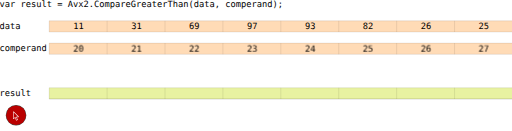
t = 0.00 s
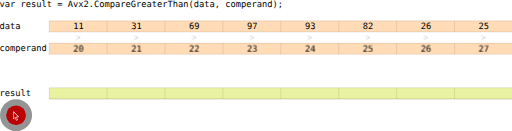
t = 1.25 s
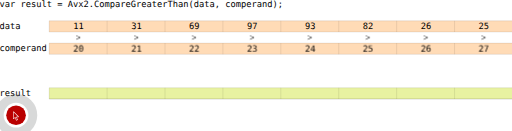
t = 2.38 s
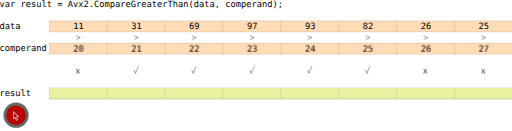
t = 3.50 s
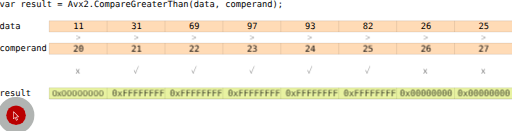
t = 4.75 s
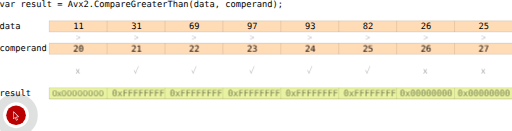
t = 5.50 s

The animated SVG that drew these frames (rendered in a browser with its animation timeline set to each time). Animation: 2 SMIL elements (animate=2), 6 CSS @keyframes rules; one cycle of 7.00 s, repeats indefinitely.

<svg xmlns="http://www.w3.org/2000/svg" xmlns:svg="http://www.w3.org/2000/svg" id="el_U-bJ2Mmgz" width="782" height="200" version="1.1" viewBox="0 0 782 200" xml:space="preserve"><style id="style24270">@-webkit-keyframes kf_el_N_y7f2-Sysu_an_YNszebp83{0%,50%{opacity:0}57.14%{opacity:1}}@keyframes kf_el_N_y7f2-Sysu_an_YNszebp83{0%,50%{opacity:0}57.14%{opacity:1}}@-webkit-keyframes kf_el_Ef8pY6spd4v_an_ZipxyKo4t{0%,14.29%,28.57%,35.71%{opacity:0}42.86%{opacity:1}}@keyframes kf_el_Ef8pY6spd4v_an_ZipxyKo4t{0%,14.29%,28.57%,35.71%{opacity:0}42.86%{opacity:1}}@-webkit-keyframes kf_el_Z23hkNxLoAI_an_UywCFs-yF{0%,14.29%{opacity:0}28.57%{opacity:1}}@keyframes kf_el_Z23hkNxLoAI_an_UywCFs-yF{0%,14.29%{opacity:0}28.57%{opacity:1}}#el_U-bJ2Mmgz *{-webkit-animation-duration:7s;animation-duration:7s;-webkit-animation-iteration-count:infinite;animation-iteration-count:infinite;-webkit-animation-play-state:paused;animation-play-state:paused;-webkit-animation-timing-function:cubic-bezier(0,0,1,1);animation-timing-function:cubic-bezier(0,0,1,1)}#el_UZx60gCjSc{-webkit-transform:matrix(1.3333333,0,0,-1.3333333,-302.63542,896.99725);transform:matrix(1.3333333,0,0,-1.3333333,-302.63542,896.99725)}#el_L4FMA_Hmfl{fill:#ffdbb6}#el_L4FMA_Hmfl,#el_LH740zSjM4,#el_eNvo2sy4Zp{fill-opacity:1;fill-rule:evenodd;stroke:none}#el_eNvo2sy4Zp{fill:#ffdbb6}#el_LH740zSjM4{fill:#e8f2a1}#el_1ETO24np-7S,#el_7Djq8J6dZQr,#el_7ouCETUB2xH,#el_7xbHZ9Sk7zH,#el_9KO1xcrfkVm,#el_BpohDb3z7i4,#el_FZUK3MTQIjr,#el_FiDlLzkMaMj,#el_HQVCaI9G6Q,#el_HgX8Gke5xQ,#el_HtC_zbG0VuO,#el_IdZ1EumVzce,#el_KhWSvNVUzfq,#el_LI_3nmpE7f_,#el_LkiVnZbMQ4q,#el_MZKDZHe8XOl,#el_P836NU1z4B0,#el_Qy9PPR-CFQ5,#el_Sq3psQGJ9kw,#el_X4btYS4reT,#el_e7EsVU5oSD_,#el_fE2YlgsejsI,#el_fU15cjdn1gG,#el_gIN-GfxCmYc,#el_gan5j-YxGYt,#el_hH2_nNqUjh5,#el_jDNt_3u72lB,#el_oAeOLYBIdzY,#el_oxRbbBG1LD-,#el_pZKyD2r_75,#el_pujpZD02xUy,#el_qeU-9wMxaN3,#el_xA0lk4agqF1,#el_zZqAfJl1K1X{fill:none;stroke:#000;stroke-width:.09999;stroke-linecap:butt;stroke-linejoin:round;stroke-miterlimit:10;stroke-dasharray:none;stroke-opacity:1}#el_YgA2VGn5H5l,#el_ysOWkGGYr7L{font-size:10.00599957px;font-family:&apos;DejaVu Sans Mono&apos;;-inkscape-font-specification:DejaVuSansMono;fill:#000;fill-opacity:1;fill-rule:nonzero;stroke:none}#el_ysOWkGGYr7L{font-variant:normal;font-weight:400;-webkit-writing-mode:lr-tb;-ms-writing-mode:lr-tb;writing-mode:lr-tb;-webkit-transform:matrix(1,0,0,-1,226.488,665.092);transform:matrix(1,0,0,-1,226.488,665.092)}#el_YgA2VGn5H5l{-webkit-transform:matrix(1,0,0,-1,226.488,639.495);transform:matrix(1,0,0,-1,226.488,639.495)}#el_MGziEyqRumL,#el_YgA2VGn5H5l,#el_ZeQZTEY-UG3{font-variant:normal;font-weight:400;-webkit-writing-mode:lr-tb;-ms-writing-mode:lr-tb;writing-mode:lr-tb}#el_MGziEyqRumL{font-size:10.00599957px;font-family:&apos;Liberation Sans&apos;;-inkscape-font-specification:LiberationSans;fill:#000;fill-opacity:1;fill-rule:nonzero;stroke:none;-webkit-transform:matrix(1,0,0,-1,310.904,639.183);transform:matrix(1,0,0,-1,310.904,639.183)}#el_ZeQZTEY-UG3{-webkit-transform:matrix(1,0,0,-1,377.291,639.183);transform:matrix(1,0,0,-1,377.291,639.183)}#el_ZWxSNG0t5og,#el_ZeQZTEY-UG3,#el_rHxCoSJF5ws{font-size:10.00599957px;font-family:&apos;Liberation Sans&apos;;-inkscape-font-specification:LiberationSans;fill:#000;fill-opacity:1;fill-rule:nonzero;stroke:none}#el_ZWxSNG0t5og{font-variant:normal;font-weight:400;-webkit-writing-mode:lr-tb;-ms-writing-mode:lr-tb;writing-mode:lr-tb;-webkit-transform:matrix(1,0,0,-1,443.594,639.183);transform:matrix(1,0,0,-1,443.594,639.183)}#el_rHxCoSJF5ws{-webkit-transform:matrix(1,0,0,-1,509.896,639.183);transform:matrix(1,0,0,-1,509.896,639.183)}#el_4UuA94E3Kww,#el_f1bdezE56kK,#el_rHxCoSJF5ws{font-variant:normal;font-weight:400;-webkit-writing-mode:lr-tb;-ms-writing-mode:lr-tb;writing-mode:lr-tb}#el_4UuA94E3Kww{font-size:10.00599957px;font-family:&apos;Liberation Sans&apos;;-inkscape-font-specification:LiberationSans;fill:#000;fill-opacity:1;fill-rule:nonzero;stroke:none;-webkit-transform:matrix(1,0,0,-1,576.312,639.183);transform:matrix(1,0,0,-1,576.312,639.183)}#el_f1bdezE56kK{-webkit-transform:matrix(1,0,0,-1,642.614,639.183);transform:matrix(1,0,0,-1,642.614,639.183)}#el_3XYjgkS6yd8,#el_7j9aDVcZnnY,#el_f1bdezE56kK{font-size:10.00599957px;font-family:&apos;Liberation Sans&apos;;-inkscape-font-specification:LiberationSans;fill:#000;fill-opacity:1;fill-rule:nonzero;stroke:none}#el_7j9aDVcZnnY{font-variant:normal;font-weight:400;-webkit-writing-mode:lr-tb;-ms-writing-mode:lr-tb;writing-mode:lr-tb;-webkit-transform:matrix(1,0,0,-1,708.888,639.183);transform:matrix(1,0,0,-1,708.888,639.183)}#el_3XYjgkS6yd8{-webkit-transform:matrix(1,0,0,-1,775.191,639.183);transform:matrix(1,0,0,-1,775.191,639.183)}#el_3XYjgkS6yd8,#el_XRv8fp6SLm8,#el_qfUyBA8n4Ri{font-variant:normal;font-weight:400;-webkit-writing-mode:lr-tb;-ms-writing-mode:lr-tb;writing-mode:lr-tb}#el_qfUyBA8n4Ri{-webkit-transform:matrix(1,0,0,-1,313.597,626.399);transform:matrix(1,0,0,-1,313.597,626.399);font-size:10.00599957px;font-family:&apos;Liberation Sans&apos;;-inkscape-font-specification:LiberationSans;fill:#000;fill-opacity:1;fill-rule:nonzero;stroke:none}#el_XRv8fp6SLm8{-webkit-transform:matrix(1,0,0,-1,380.013,626.399);transform:matrix(1,0,0,-1,380.013,626.399)}#el_0yv9ikibH_Y,#el_XRv8fp6SLm8,#el_o-a2vkthrXI{font-size:10.00599957px;font-family:&apos;Liberation Sans&apos;;-inkscape-font-specification:LiberationSans;fill:#000;fill-opacity:1;fill-rule:nonzero;stroke:none}#el_0yv9ikibH_Y{-webkit-transform:matrix(1,0,0,-1,446.287,626.399);transform:matrix(1,0,0,-1,446.287,626.399);font-variant:normal;font-weight:400;-webkit-writing-mode:lr-tb;-ms-writing-mode:lr-tb;writing-mode:lr-tb}#el_o-a2vkthrXI{-webkit-transform:matrix(1,0,0,-1,512.589,626.399);transform:matrix(1,0,0,-1,512.589,626.399)}#el_D1IraFiCmne,#el_o-a2vkthrXI,#el_rMirZ6x09Rn{font-variant:normal;font-weight:400;-webkit-writing-mode:lr-tb;-ms-writing-mode:lr-tb;writing-mode:lr-tb}#el_D1IraFiCmne{-webkit-transform:matrix(1,0,0,-1,578.891,626.399);transform:matrix(1,0,0,-1,578.891,626.399);font-size:10.00599957px;font-family:&apos;Liberation Sans&apos;;-inkscape-font-specification:LiberationSans;fill:#000;fill-opacity:1;fill-rule:nonzero;stroke:none}#el_rMirZ6x09Rn{-webkit-transform:matrix(1,0,0,-1,645.307,626.399);transform:matrix(1,0,0,-1,645.307,626.399)}#el_MLYV1zwXXsL,#el_q6xTenJXwLU,#el_rMirZ6x09Rn{font-size:10.00599957px;font-family:&apos;Liberation Sans&apos;;-inkscape-font-specification:LiberationSans;fill:#000;fill-opacity:1;fill-rule:nonzero;stroke:none}#el_q6xTenJXwLU{-webkit-transform:matrix(1,0,0,-1,711.609,626.399);transform:matrix(1,0,0,-1,711.609,626.399);font-variant:normal;font-weight:400;-webkit-writing-mode:lr-tb;-ms-writing-mode:lr-tb;writing-mode:lr-tb}#el_MLYV1zwXXsL{-webkit-transform:matrix(1,0,0,-1,777.912,626.399);transform:matrix(1,0,0,-1,777.912,626.399)}#el_Ejf0vaMOGIL,#el_MLYV1zwXXsL,#el_ns8iTIvIv9F{font-variant:normal;font-weight:400;-webkit-writing-mode:lr-tb;-ms-writing-mode:lr-tb;writing-mode:lr-tb}#el_Ejf0vaMOGIL{font-size:10.00599957px;font-family:&apos;DejaVu Sans Mono&apos;;-inkscape-font-specification:DejaVuSansMono;fill:#000;fill-opacity:1;fill-rule:nonzero;stroke:none;-webkit-transform:matrix(1,0,0,-1,226.488,613.983);transform:matrix(1,0,0,-1,226.488,613.983)}#el_ns8iTIvIv9F{-webkit-transform:matrix(1,0,0,-1,310.904,613.7);transform:matrix(1,0,0,-1,310.904,613.7)}#el_eaDu3_ONyRn,#el_mBgk7ZnfIoy,#el_ns8iTIvIv9F{font-size:10.00599957px;font-family:&apos;Liberation Sans&apos;;-inkscape-font-specification:LiberationSans;fill:#000;fill-opacity:1;fill-rule:nonzero;stroke:none}#el_eaDu3_ONyRn{font-variant:normal;font-weight:400;-webkit-writing-mode:lr-tb;-ms-writing-mode:lr-tb;writing-mode:lr-tb;-webkit-transform:matrix(1,0,0,-1,377.291,613.7);transform:matrix(1,0,0,-1,377.291,613.7)}#el_mBgk7ZnfIoy{-webkit-transform:matrix(1,0,0,-1,443.594,613.7);transform:matrix(1,0,0,-1,443.594,613.7)}#el_-sLZTHcD3Wt,#el_Amnbg7uZfU7,#el_mBgk7ZnfIoy{font-variant:normal;font-weight:400;-webkit-writing-mode:lr-tb;-ms-writing-mode:lr-tb;writing-mode:lr-tb}#el_-sLZTHcD3Wt{font-size:10.00599957px;font-family:&apos;Liberation Sans&apos;;-inkscape-font-specification:LiberationSans;fill:#000;fill-opacity:1;fill-rule:nonzero;stroke:none;-webkit-transform:matrix(1,0,0,-1,509.896,613.7);transform:matrix(1,0,0,-1,509.896,613.7)}#el_Amnbg7uZfU7{-webkit-transform:matrix(1,0,0,-1,576.312,613.7);transform:matrix(1,0,0,-1,576.312,613.7)}#el_Amnbg7uZfU7,#el_TztpUkR8--z,#el_uOHnWFk6xcR{font-size:10.00599957px;font-family:&apos;Liberation Sans&apos;;-inkscape-font-specification:LiberationSans;fill:#000;fill-opacity:1;fill-rule:nonzero;stroke:none}#el_TztpUkR8--z{font-variant:normal;font-weight:400;-webkit-writing-mode:lr-tb;-ms-writing-mode:lr-tb;writing-mode:lr-tb;-webkit-transform:matrix(1,0,0,-1,642.614,613.7);transform:matrix(1,0,0,-1,642.614,613.7)}#el_uOHnWFk6xcR{-webkit-transform:matrix(1,0,0,-1,708.888,613.7);transform:matrix(1,0,0,-1,708.888,613.7)}#el_EIc1WwZRITf,#el_QJqzhJC4joj,#el_dDCj0ecxJjm,#el_uOHnWFk6xcR{font-variant:normal;font-weight:400;-webkit-writing-mode:lr-tb;-ms-writing-mode:lr-tb;writing-mode:lr-tb}#el_dDCj0ecxJjm{font-size:10.00599957px;font-family:&apos;Liberation Sans&apos;;-inkscape-font-specification:LiberationSans;fill:#000;fill-opacity:1;fill-rule:nonzero;stroke:none;-webkit-transform:matrix(1,0,0,-1,775.191,613.7);transform:matrix(1,0,0,-1,775.191,613.7)}#el_EIc1WwZRITf,#el_QJqzhJC4joj{font-style:normal;font-stretch:normal;font-family:sans-serif;-inkscape-font-specification:&apos;sans-serif, Normal&apos;;-webkit-font-variant-ligatures:normal;font-variant-ligatures:normal;font-variant-caps:normal;font-variant-numeric:normal;-webkit-font-feature-settings:normal;font-feature-settings:normal;text-align:start;text-anchor:start}#el_QJqzhJC4joj{-webkit-transform:matrix(1,0,0,-1,313.71,588.188);transform:matrix(1,0,0,-1,313.71,588.188);font-size:30px;fill:#000;fill-opacity:1;fill-rule:nonzero;stroke:none}#el_EIc1WwZRITf{font-size:10px}#el_-pyydG_PcHm{-webkit-transform:matrix(1,0,0,-1,379.587,588.188);transform:matrix(1,0,0,-1,379.587,588.188);font-variant:normal;-webkit-writing-mode:lr-tb;-ms-writing-mode:lr-tb;writing-mode:lr-tb;fill:#000;fill-opacity:1;fill-rule:nonzero;stroke:none}#el_-pyydG_PcHm,#el_1bEwNmN_bLG,#el_EPZgqMXbDnR{font-size:10.00599957px;font-family:&apos;Noto Serif CJK JP&apos;;-inkscape-font-specification:NotoSerifCJKjp-Regular-VKana}#el_1bEwNmN_bLG,#el_EPZgqMXbDnR,#el_JGRApKPMcEk{font-variant:normal;-webkit-writing-mode:lr-tb;-ms-writing-mode:lr-tb;writing-mode:lr-tb;fill:#000;fill-opacity:1;fill-rule:nonzero;stroke:none}#el_Kk3X5LYV3JO,#el_oU_WaJ4ZnpO{font-size:10.00599957px;font-family:&apos;Noto Serif CJK JP&apos;;-inkscape-font-specification:NotoSerifCJKjp-Regular-VKana}#el_Kk3X5LYV3JO,#el_oU_WaJ4ZnpO,#el_yOeJJ_ThtJN{font-variant:normal;-webkit-writing-mode:lr-tb;-ms-writing-mode:lr-tb;writing-mode:lr-tb;fill:#000;fill-opacity:1;fill-rule:nonzero;stroke:none}#el_Kk3X5LYV3JO{-webkit-transform:matrix(1,0,0,-1,445.89,588.188);transform:matrix(1,0,0,-1,445.89,588.188)}#el_EPZgqMXbDnR{-webkit-transform:matrix(1,0,0,-1,512.306,588.188);transform:matrix(1,0,0,-1,512.306,588.188)}#el_1bEwNmN_bLG{-webkit-transform:matrix(1,0,0,-1,578.608,588.188);transform:matrix(1,0,0,-1,578.608,588.188)}#el_oU_WaJ4ZnpO{-webkit-transform:matrix(1,0,0,-1,644.91,588.188);transform:matrix(1,0,0,-1,644.91,588.188)}#el_JGRApKPMcEk,#el_yOeJJ_ThtJN{-webkit-transform:matrix(1,0,0,-1,711.694,588.188);transform:matrix(1,0,0,-1,711.694,588.188);font-style:normal;font-weight:400;font-stretch:normal;font-size:10px;font-family:sans-serif;-inkscape-font-specification:&apos;sans-serif, Normal&apos;;-webkit-font-variant-ligatures:normal;font-variant-ligatures:normal;font-variant-caps:normal;font-variant-numeric:normal;-webkit-font-feature-settings:normal;font-feature-settings:normal;text-align:start;text-anchor:start}#el_yOeJJ_ThtJN{-webkit-transform:matrix(1,0,0,-1,777.997,588.188);transform:matrix(1,0,0,-1,777.997,588.188)}#el_-Z8cBXeVckn{font-variant:normal;font-weight:400;font-size:10.00599957px;-webkit-writing-mode:lr-tb;-ms-writing-mode:lr-tb;writing-mode:lr-tb;fill:#000;fill-opacity:1;fill-rule:nonzero;stroke:none}#el_066kER41UBd{font-family:&apos;DejaVu Sans Mono&apos;;-inkscape-font-specification:DejaVuSansMono;-webkit-transform:matrix(1,0,0,-1,226.488,562.79);transform:matrix(1,0,0,-1,226.488,562.79)}#el_066kER41UBd,#el_5sNNhmonIuw,#el_86Z5ye7ZtS2,#el_ICpGkGV43OY,#el_R40xDmuIBgO,#el_dENMGyLMkPM,#el_vRILH7Zf4ld,#el_vyqLpv3QbDZ{font-variant:normal;font-weight:400;font-size:10.00599957px;-webkit-writing-mode:lr-tb;-ms-writing-mode:lr-tb;writing-mode:lr-tb;fill:#000;fill-opacity:1;fill-rule:nonzero;stroke:none}#el_-Z8cBXeVckn,#el_5sNNhmonIuw,#el_86Z5ye7ZtS2,#el_ICpGkGV43OY,#el_R40xDmuIBgO{font-family:&apos;Liberation Sans&apos;;-inkscape-font-specification:LiberationSans}#el_dENMGyLMkPM{-webkit-transform:matrix(1,0,0,-1,286.809,562.478);transform:matrix(1,0,0,-1,286.809,562.478)}#el_dENMGyLMkPM,#el_vRILH7Zf4ld,#el_vyqLpv3QbDZ{font-family:&apos;Liberation Sans&apos;;-inkscape-font-specification:LiberationSans}#el_vyqLpv3QbDZ{-webkit-transform:matrix(1,0,0,-1,355.209,562.478);transform:matrix(1,0,0,-1,355.209,562.478)}#el_ICpGkGV43OY{-webkit-transform:matrix(1,0,0,-1,421.512,562.478);transform:matrix(1,0,0,-1,421.512,562.478)}#el_86Z5ye7ZtS2{-webkit-transform:matrix(1,0,0,-1,487.814,562.478);transform:matrix(1,0,0,-1,487.814,562.478)}#el_vRILH7Zf4ld{-webkit-transform:matrix(1,0,0,-1,554.088,562.478);transform:matrix(1,0,0,-1,554.088,562.478)}#el_-Z8cBXeVckn{-webkit-transform:matrix(1,0,0,-1,620.504,562.478);transform:matrix(1,0,0,-1,620.504,562.478)}#el_R40xDmuIBgO{-webkit-transform:matrix(1,0,0,-1,684.794,562.478);transform:matrix(1,0,0,-1,684.794,562.478)}#el_5sNNhmonIuw{-webkit-transform:matrix(1,0,0,-1,751.096,562.478);transform:matrix(1,0,0,-1,751.096,562.478)}#el_Ef8pY6spd4v,#el_N_y7f2-Sysu,#el_Z23hkNxLoAI{-webkit-animation-fill-mode:backwards;animation-fill-mode:backwards;opacity:0;-webkit-animation-timing-function:cubic-bezier(0,0,1,1);animation-timing-function:cubic-bezier(0,0,1,1)}#el_Z23hkNxLoAI{-webkit-animation-name:kf_el_Z23hkNxLoAI_an_UywCFs-yF;animation-name:kf_el_Z23hkNxLoAI_an_UywCFs-yF}#el_Ef8pY6spd4v{-webkit-animation-name:kf_el_Ef8pY6spd4v_an_ZipxyKo4t;animation-name:kf_el_Ef8pY6spd4v_an_ZipxyKo4t}#el_N_y7f2-Sysu{-webkit-animation-name:kf_el_N_y7f2-Sysu_an_YNszebp83;animation-name:kf_el_N_y7f2-Sysu_an_YNszebp83}#el_U-bJ2Mmgz:hover *{-webkit-animation-play-state:running;animation-play-state:running}</style><metadata id="metadata8"/><defs id="defs6"><clipPath id="clipPath18" clipPathUnits="userSpaceOnUse"><path id="path16" d="M 0,0.028 H 1190.522 V 841.889 H 0 Z" clip-rule="evenodd"/></clipPath><clipPath id="clipPath26" clipPathUnits="userSpaceOnUse"><path id="path24" d="m 56.7,771.089 h 1077.099 v 14.099 H 56.7 Z" clip-rule="evenodd"/></clipPath><clipPath id="clipPath44" clipPathUnits="userSpaceOnUse"><path id="path42" d="M 56.7,56.789 H 1133.799 V 70.888 H 56.7 Z" clip-rule="evenodd"/></clipPath></defs><g id="el_UZx60gCjSc" transform="translate(0,49)"><path id="el_L4FMA_Hmfl" fill="#ffdbb6" fill-opacity="1" fill-rule="evenodd" stroke="none" d="M 283.266,636.207 H 813.94 V 649.02 H 283.266 Z"/><path id="el_eNvo2sy4Zp" fill="#ffdbb6" fill-opacity="1" fill-rule="evenodd" stroke="none" d="M 283.266,610.639 H 813.94 v 12.813 H 283.266 Z"/><path id="el_LH740zSjM4" fill="#e8f2a1" fill-opacity="1" fill-rule="evenodd" stroke="none" d="M 283.266,559.502 H 813.94 v 12.813 H 283.266 Z"/><g id="el_h947kD3pTf"><path id="el_HgX8Gke5xQ" fill="none" stroke="#000" stroke-dasharray="none" stroke-linecap="butt" stroke-linejoin="round" stroke-miterlimit="10" stroke-opacity="1" stroke-width=".1" d="m 283.294,648.935 h 530.76"/></g><g id="el_tnSeeLaiN8"><path id="el_HQVCaI9G6Q" fill="none" stroke="#000" stroke-dasharray="none" stroke-linecap="butt" stroke-linejoin="round" stroke-miterlimit="10" stroke-opacity="1" stroke-width=".1" d="M 283.351,648.991 V 636.094"/></g><g id="el_A4vfmC0cI6"><path id="el_pZKyD2r_75" fill="none" stroke="#000" stroke-dasharray="none" stroke-linecap="butt" stroke-linejoin="round" stroke-miterlimit="10" stroke-opacity="1" stroke-width=".1" d="M 349.682,648.991 V 636.094"/></g><g id="el_8AJXd2t3QL"><path id="el_X4btYS4reT" fill="none" stroke="#000" stroke-dasharray="none" stroke-linecap="butt" stroke-linejoin="round" stroke-miterlimit="10" stroke-opacity="1" stroke-width=".1" d="M 416.013,648.991 V 636.094"/></g><g id="el_1KMj50TeE2"><path id="el_7ouCETUB2xH" fill="none" stroke="#000" stroke-dasharray="none" stroke-linecap="butt" stroke-linejoin="round" stroke-miterlimit="10" stroke-opacity="1" stroke-width=".1" d="M 482.343,648.991 V 636.094"/></g><g id="el_II2HvX5lRJ6"><path id="el_IdZ1EumVzce" fill="none" stroke="#000" stroke-dasharray="none" stroke-linecap="butt" stroke-linejoin="round" stroke-miterlimit="10" stroke-opacity="1" stroke-width=".1" d="M 548.674,648.991 V 636.094"/></g><g id="el_Naj8cmxAECa"><path id="el_fU15cjdn1gG" fill="none" stroke="#000" stroke-dasharray="none" stroke-linecap="butt" stroke-linejoin="round" stroke-miterlimit="10" stroke-opacity="1" stroke-width=".1" d="M 615.005,648.991 V 636.094"/></g><g id="el_NBDj-1CUj66"><path id="el_FZUK3MTQIjr" fill="none" stroke="#000" stroke-dasharray="none" stroke-linecap="butt" stroke-linejoin="round" stroke-miterlimit="10" stroke-opacity="1" stroke-width=".1" d="M 681.335,648.991 V 636.094"/></g><g id="el_BZ-9PwCUbBB"><path id="el_BpohDb3z7i4" fill="none" stroke="#000" stroke-dasharray="none" stroke-linecap="butt" stroke-linejoin="round" stroke-miterlimit="10" stroke-opacity="1" stroke-width=".1" d="M 747.666,648.991 V 636.094"/></g><g id="el_2FFbvS2dW-U"><path id="el_HtC_zbG0VuO" fill="none" stroke="#000" stroke-dasharray="none" stroke-linecap="butt" stroke-linejoin="round" stroke-miterlimit="10" stroke-opacity="1" stroke-width=".1" d="M 813.997,648.991 V 636.094"/></g><g id="el_ZayrisXk_Pv"><path id="el_gIN-GfxCmYc" fill="none" stroke="#000" stroke-dasharray="none" stroke-linecap="butt" stroke-linejoin="round" stroke-miterlimit="10" stroke-opacity="1" stroke-width=".1" d="m 283.294,636.15 h 530.76"/></g><g id="el_zKOLdhyAhIA"><path id="el_qeU-9wMxaN3" fill="none" stroke="#000" stroke-dasharray="none" stroke-linecap="butt" stroke-linejoin="round" stroke-miterlimit="10" stroke-opacity="1" stroke-width=".1" d="m 283.294,623.366 h 530.76"/></g><g id="el_jv1uNbZFlJD"><path id="el_MZKDZHe8XOl" fill="none" stroke="#000" stroke-dasharray="none" stroke-linecap="butt" stroke-linejoin="round" stroke-miterlimit="10" stroke-opacity="1" stroke-width=".1" d="M 283.351,623.423 V 610.525"/></g><g id="el_t0L8O67OnSy"><path id="el_hH2_nNqUjh5" fill="none" stroke="#000" stroke-dasharray="none" stroke-linecap="butt" stroke-linejoin="round" stroke-miterlimit="10" stroke-opacity="1" stroke-width=".1" d="M 349.682,623.423 V 610.525"/></g><g id="el_qihPsj9YPeH"><path id="el_pujpZD02xUy" fill="none" stroke="#000" stroke-dasharray="none" stroke-linecap="butt" stroke-linejoin="round" stroke-miterlimit="10" stroke-opacity="1" stroke-width=".1" d="M 416.013,623.423 V 610.525"/></g><g id="el_KvPQAv4riTR"><path id="el_xA0lk4agqF1" fill="none" stroke="#000" stroke-dasharray="none" stroke-linecap="butt" stroke-linejoin="round" stroke-miterlimit="10" stroke-opacity="1" stroke-width=".1" d="M 482.343,623.423 V 610.525"/></g><g id="el_KW9zkv2rdB4"><path id="el_e7EsVU5oSD_" fill="none" stroke="#000" stroke-dasharray="none" stroke-linecap="butt" stroke-linejoin="round" stroke-miterlimit="10" stroke-opacity="1" stroke-width=".1" d="M 548.674,623.423 V 610.525"/></g><g id="el_A72CQWkDxFr"><path id="el_oAeOLYBIdzY" fill="none" stroke="#000" stroke-dasharray="none" stroke-linecap="butt" stroke-linejoin="round" stroke-miterlimit="10" stroke-opacity="1" stroke-width=".1" d="M 615.005,623.423 V 610.525"/></g><g id="el_SZtQ704u4ft"><path id="el_fE2YlgsejsI" fill="none" stroke="#000" stroke-dasharray="none" stroke-linecap="butt" stroke-linejoin="round" stroke-miterlimit="10" stroke-opacity="1" stroke-width=".1" d="M 681.335,623.423 V 610.525"/></g><g id="el_uFHrruGp8Tg"><path id="el_P836NU1z4B0" fill="none" stroke="#000" stroke-dasharray="none" stroke-linecap="butt" stroke-linejoin="round" stroke-miterlimit="10" stroke-opacity="1" stroke-width=".1" d="M 747.666,623.423 V 610.525"/></g><g id="el_Bwvc8bT9fo2"><path id="el_LkiVnZbMQ4q" fill="none" stroke="#000" stroke-dasharray="none" stroke-linecap="butt" stroke-linejoin="round" stroke-miterlimit="10" stroke-opacity="1" stroke-width=".1" d="M 813.997,623.423 V 610.525"/></g><g id="el_1wSJz-raLdb"><path id="el_9KO1xcrfkVm" fill="none" stroke="#000" stroke-dasharray="none" stroke-linecap="butt" stroke-linejoin="round" stroke-miterlimit="10" stroke-opacity="1" stroke-width=".1" d="m 283.294,610.582 h 530.76"/></g><g id="el_3dEblWZ5nKY"><path id="el_LI_3nmpE7f_" fill="none" stroke="#000" stroke-dasharray="none" stroke-linecap="butt" stroke-linejoin="round" stroke-miterlimit="10" stroke-opacity="1" stroke-width=".1" d="m 283.294,572.229 h 530.76"/></g><g id="el_DoqgJPfBDfQ"><path id="el_7Djq8J6dZQr" fill="none" stroke="#000" stroke-dasharray="none" stroke-linecap="butt" stroke-linejoin="round" stroke-miterlimit="10" stroke-opacity="1" stroke-width=".1" d="m 283.294,559.445 h 530.76"/></g><g id="el_8zQruSGDqaJ"><path id="el_jDNt_3u72lB" fill="none" stroke="#000" stroke-dasharray="none" stroke-linecap="butt" stroke-linejoin="round" stroke-miterlimit="10" stroke-opacity="1" stroke-width=".1" d="M 283.351,572.286 V 559.388"/></g><g id="el_YojO7tDM7wH"><path id="el_KhWSvNVUzfq" fill="none" stroke="#000" stroke-dasharray="none" stroke-linecap="butt" stroke-linejoin="round" stroke-miterlimit="10" stroke-opacity="1" stroke-width=".1" d="M 349.682,572.286 V 559.388"/></g><g id="el_QOZyn6NjdVh"><path id="el_7xbHZ9Sk7zH" fill="none" stroke="#000" stroke-dasharray="none" stroke-linecap="butt" stroke-linejoin="round" stroke-miterlimit="10" stroke-opacity="1" stroke-width=".1" d="M 416.013,572.286 V 559.388"/></g><g id="el_3E5VNnfSxL9"><path id="el_zZqAfJl1K1X" fill="none" stroke="#000" stroke-dasharray="none" stroke-linecap="butt" stroke-linejoin="round" stroke-miterlimit="10" stroke-opacity="1" stroke-width=".1" d="M 482.343,572.286 V 559.388"/></g><g id="el_yIqLQHeyiH9"><path id="el_Qy9PPR-CFQ5" fill="none" stroke="#000" stroke-dasharray="none" stroke-linecap="butt" stroke-linejoin="round" stroke-miterlimit="10" stroke-opacity="1" stroke-width=".1" d="M 548.674,572.286 V 559.388"/></g><g id="el_l83ikSEm2oJ"><path id="el_1ETO24np-7S" fill="none" stroke="#000" stroke-dasharray="none" stroke-linecap="butt" stroke-linejoin="round" stroke-miterlimit="10" stroke-opacity="1" stroke-width=".1" d="M 615.005,572.286 V 559.388"/></g><g id="el_-wAjWjEvtj0"><path id="el_gan5j-YxGYt" fill="none" stroke="#000" stroke-dasharray="none" stroke-linecap="butt" stroke-linejoin="round" stroke-miterlimit="10" stroke-opacity="1" stroke-width=".1" d="M 681.335,572.286 V 559.388"/></g><g id="el_jtebeeN3ngb"><path id="el_FiDlLzkMaMj" fill="none" stroke="#000" stroke-dasharray="none" stroke-linecap="butt" stroke-linejoin="round" stroke-miterlimit="10" stroke-opacity="1" stroke-width=".1" d="M 747.666,572.286 V 559.388"/></g><g id="el_TstmGsGn9YZ"><path id="el_Sq3psQGJ9kw" fill="none" stroke="#000" stroke-dasharray="none" stroke-linecap="butt" stroke-linejoin="round" stroke-miterlimit="10" stroke-opacity="1" stroke-width=".1" d="M 813.997,572.286 V 559.388"/></g><g id="el_003_pUnKxoe"><path id="el_oxRbbBG1LD-" fill="none" stroke="#000" stroke-dasharray="none" stroke-linecap="butt" stroke-linejoin="round" stroke-miterlimit="10" stroke-opacity="1" stroke-width=".1" d="m 283.294,559.445 h 530.76"/></g><g id="el_luUkm-kZJEB"><text id="el_ysOWkGGYr7L" fill="#000" fill-opacity="1" fill-rule="nonzero" stroke="none" font-family="DejaVu Sans Mono" font-size="10.006" font-variant="normal" font-weight="normal" writing-mode="lr-tb" style="-inkscape-font-specification:DejaVuSansMono"><tspan id="el_DMj3afawMsK" x="0" y="0" font-family="monospace">var result = Avx2.CompareGreaterThan(data, comperand);</tspan></text></g><g id="el_ScIw2-qMd0G"><text id="el_YgA2VGn5H5l" fill="#000" fill-opacity="1" fill-rule="nonzero" stroke="none" font-family="DejaVu Sans Mono" font-size="10.006" font-variant="normal" font-weight="normal" writing-mode="lr-tb" style="-inkscape-font-specification:DejaVuSansMono"><tspan id="el_UeXOv2Qo_MD" x="0" y="0" font-family="monospace">data</tspan></text></g><g id="el_s5xzJ6wITTp"><text id="el_MGziEyqRumL" fill="#000" fill-opacity="1" fill-rule="nonzero" stroke="none" font-family="Liberation Sans" font-size="10.006" font-variant="normal" font-weight="normal" writing-mode="lr-tb" style="-inkscape-font-specification:LiberationSans"><tspan id="el_YOXF-XbY0-k" x="0" y="0" font-family="monospace">11</tspan></text></g><g id="el_6jh54YaxJ10"><text id="el_ZeQZTEY-UG3" fill="#000" fill-opacity="1" fill-rule="nonzero" stroke="none" font-family="Liberation Sans" font-size="10.006" font-variant="normal" font-weight="normal" writing-mode="lr-tb" style="-inkscape-font-specification:LiberationSans"><tspan id="el_4KV_EkTboYm" x="0" y="0" font-family="monospace">31</tspan></text></g><g id="el_eHehpSfskpL"><text id="el_ZWxSNG0t5og" fill="#000" fill-opacity="1" fill-rule="nonzero" stroke="none" font-family="Liberation Sans" font-size="10.006" font-variant="normal" font-weight="normal" writing-mode="lr-tb" style="-inkscape-font-specification:LiberationSans"><tspan id="el_jOvixigolUE" x="0" y="0" font-family="monospace">69</tspan></text></g><g id="el_bskE4ubKWzY"><text id="el_rHxCoSJF5ws" fill="#000" fill-opacity="1" fill-rule="nonzero" stroke="none" font-family="Liberation Sans" font-size="10.006" font-variant="normal" font-weight="normal" writing-mode="lr-tb" style="-inkscape-font-specification:LiberationSans"><tspan id="el_t14iARf-N_F" x="0" y="0" font-family="monospace">97</tspan></text></g><g id="el_xy_HabyCW5v"><text id="el_4UuA94E3Kww" fill="#000" fill-opacity="1" fill-rule="nonzero" stroke="none" font-family="Liberation Sans" font-size="10.006" font-variant="normal" font-weight="normal" writing-mode="lr-tb" style="-inkscape-font-specification:LiberationSans"><tspan id="el_FDPu66gK0P9" x="0" y="0" font-family="monospace">93</tspan></text></g><g id="el_4ni_r5zcn6v"><text id="el_f1bdezE56kK" fill="#000" fill-opacity="1" fill-rule="nonzero" stroke="none" font-family="Liberation Sans" font-size="10.006" font-variant="normal" font-weight="normal" writing-mode="lr-tb" style="-inkscape-font-specification:LiberationSans"><tspan id="el_AbGRdVENoca" x="0" y="0" font-family="monospace">82</tspan></text></g><g id="el_UeuRZwWP7xj"><text id="el_7j9aDVcZnnY" fill="#000" fill-opacity="1" fill-rule="nonzero" stroke="none" font-family="Liberation Sans" font-size="10.006" font-variant="normal" font-weight="normal" writing-mode="lr-tb" style="-inkscape-font-specification:LiberationSans"><tspan id="el_OWIdICuQUpM" x="0" y="0" font-family="monospace">26</tspan></text></g><g id="el_tZTm1AtpKYu"><text id="el_3XYjgkS6yd8" fill="#000" fill-opacity="1" fill-rule="nonzero" stroke="none" font-family="Liberation Sans" font-size="10.006" font-variant="normal" font-weight="normal" writing-mode="lr-tb" style="-inkscape-font-specification:LiberationSans"><tspan id="el_GsJw3oN8lJJ" x="0" y="0" font-family="monospace">25</tspan></text></g><g id="el_Z23hkNxLoAI" opacity="0"><g id="el_Q5BHCipdaZ8"><text id="el_qfUyBA8n4Ri" fill="#000" fill-opacity="1" fill-rule="nonzero" stroke="none" font-family="Liberation Sans" font-size="10.006" font-variant="normal" font-weight="normal" writing-mode="lr-tb" style="-inkscape-font-specification:LiberationSans"><tspan id="el_d5xZ-e1dUY1" x="0" y="0">&gt;</tspan></text></g><g id="el_prVfGeZx2cw"><text id="el_XRv8fp6SLm8" fill="#000" fill-opacity="1" fill-rule="nonzero" stroke="none" font-family="Liberation Sans" font-size="10.006" font-variant="normal" font-weight="normal" writing-mode="lr-tb" style="-inkscape-font-specification:LiberationSans"><tspan id="el_OyEU7pG1bWy" x="0" y="0">&gt;</tspan></text></g><g id="el_d7JEJM5Y1ji"><text id="el_0yv9ikibH_Y" fill="#000" fill-opacity="1" fill-rule="nonzero" stroke="none" font-family="Liberation Sans" font-size="10.006" font-variant="normal" font-weight="normal" writing-mode="lr-tb" style="-inkscape-font-specification:LiberationSans"><tspan id="el_kJulWBxjU3_" x="0" y="0">&gt;</tspan></text></g><g id="el_Ayz75U4Z2f2"><text id="el_o-a2vkthrXI" fill="#000" fill-opacity="1" fill-rule="nonzero" stroke="none" font-family="Liberation Sans" font-size="10.006" font-variant="normal" font-weight="normal" writing-mode="lr-tb" style="-inkscape-font-specification:LiberationSans"><tspan id="el_4tB0AdwoSVc" x="0" y="0">&gt;</tspan></text></g><g id="el_jdbPn1ml9Hb"><text id="el_D1IraFiCmne" fill="#000" fill-opacity="1" fill-rule="nonzero" stroke="none" font-family="Liberation Sans" font-size="10.006" font-variant="normal" font-weight="normal" writing-mode="lr-tb" style="-inkscape-font-specification:LiberationSans"><tspan id="el_CimRNWUxw9y" x="0" y="0">&gt;</tspan></text></g><g id="el_-oCeXUfQxZO"><text id="el_rMirZ6x09Rn" fill="#000" fill-opacity="1" fill-rule="nonzero" stroke="none" font-family="Liberation Sans" font-size="10.006" font-variant="normal" font-weight="normal" writing-mode="lr-tb" style="-inkscape-font-specification:LiberationSans"><tspan id="el_J47NUDsC-KL" x="0" y="0">&gt;</tspan></text></g><g id="el_6NfAGgx9RN2"><text id="el_q6xTenJXwLU" fill="#000" fill-opacity="1" fill-rule="nonzero" stroke="none" font-family="Liberation Sans" font-size="10.006" font-variant="normal" font-weight="normal" writing-mode="lr-tb" style="-inkscape-font-specification:LiberationSans"><tspan id="el_vI96UeyVP0z" x="0" y="0">&gt;</tspan></text></g><g id="el_DUVKDs20r1u"><text id="el_MLYV1zwXXsL" fill="#000" fill-opacity="1" fill-rule="nonzero" stroke="none" font-family="Liberation Sans" font-size="10.006" font-variant="normal" font-weight="normal" writing-mode="lr-tb" style="-inkscape-font-specification:LiberationSans"><tspan id="el_bU1G5AqBMZE" x="0" y="0">&gt;</tspan></text></g></g><g id="el_n0a9ac7iFLQ"><text id="el_Ejf0vaMOGIL" fill="#000" fill-opacity="1" fill-rule="nonzero" stroke="none" font-family="DejaVu Sans Mono" font-size="10.006" font-variant="normal" font-weight="normal" writing-mode="lr-tb" style="-inkscape-font-specification:DejaVuSansMono"><tspan id="el_TvaE0P0tV9p" x="0" y="0" font-family="monospace">comperand</tspan></text></g><g id="el_1lbiVLsjXj3"><text id="el_ns8iTIvIv9F" fill="#000" fill-opacity="1" fill-rule="nonzero" stroke="none" font-family="Liberation Sans" font-size="10.006" font-variant="normal" font-weight="normal" writing-mode="lr-tb" style="-inkscape-font-specification:LiberationSans"><tspan id="el_RpRW9Jn0kkV" x="0" y="0" font-family="monospace">20</tspan></text></g><g id="el_PqT-V9rBSDE"><text id="el_eaDu3_ONyRn" fill="#000" fill-opacity="1" fill-rule="nonzero" stroke="none" font-family="Liberation Sans" font-size="10.006" font-variant="normal" font-weight="normal" writing-mode="lr-tb" style="-inkscape-font-specification:LiberationSans"><tspan id="el__exjFyYHo3Q" x="0" y="0" font-family="monospace">21</tspan></text></g><g id="el_wUr3fq9TwKm"><text id="el_mBgk7ZnfIoy" fill="#000" fill-opacity="1" fill-rule="nonzero" stroke="none" font-family="Liberation Sans" font-size="10.006" font-variant="normal" font-weight="normal" writing-mode="lr-tb" style="-inkscape-font-specification:LiberationSans"><tspan id="el_RaN__etJ87C" x="0" y="0" font-family="monospace">22</tspan></text></g><g id="el_iJbjXpMrxSM"><text id="el_-sLZTHcD3Wt" fill="#000" fill-opacity="1" fill-rule="nonzero" stroke="none" font-family="Liberation Sans" font-size="10.006" font-variant="normal" font-weight="normal" writing-mode="lr-tb" style="-inkscape-font-specification:LiberationSans"><tspan id="el_OWQ-AZNG-GH" x="0" y="0" font-family="monospace">23</tspan></text></g><g id="el_yadSG-TnYY_"><text id="el_Amnbg7uZfU7" fill="#000" fill-opacity="1" fill-rule="nonzero" stroke="none" font-family="Liberation Sans" font-size="10.006" font-variant="normal" font-weight="normal" writing-mode="lr-tb" style="-inkscape-font-specification:LiberationSans"><tspan id="el_kLknfAJwYby" x="0" y="0" font-family="monospace">24</tspan></text></g><g id="el_O8hkNSc3766"><text id="el_TztpUkR8--z" fill="#000" fill-opacity="1" fill-rule="nonzero" stroke="none" font-family="Liberation Sans" font-size="10.006" font-variant="normal" font-weight="normal" writing-mode="lr-tb" style="-inkscape-font-specification:LiberationSans"><tspan id="el_bUH4eo0Y3OS" x="0" y="0" font-family="monospace">25</tspan></text></g><g id="el_RmRuc1n2zJC"><text id="el_uOHnWFk6xcR" fill="#000" fill-opacity="1" fill-rule="nonzero" stroke="none" font-family="Liberation Sans" font-size="10.006" font-variant="normal" font-weight="normal" writing-mode="lr-tb" style="-inkscape-font-specification:LiberationSans"><tspan id="el_P9zZNSXk7Sx" x="0" y="0" font-family="monospace">26</tspan></text></g><g id="el_DppsckG1ojB"><text id="el_dDCj0ecxJjm" fill="#000" fill-opacity="1" fill-rule="nonzero" stroke="none" font-family="Liberation Sans" font-size="10.006" font-variant="normal" font-weight="normal" writing-mode="lr-tb" style="-inkscape-font-specification:LiberationSans"><tspan id="el_0kCdTNyTuJI" x="0" y="0" font-family="monospace">27</tspan></text></g><g id="el_Ef8pY6spd4v" opacity="0"><g id="el_3sv-Dx7U2yu"><text font-stretch="normal" style="-inkscape-font-specification:'sans-serif, Normal';font-variant-ligatures:normal;font-variant-caps:normal;font-variant-numeric:normal;font-feature-settings:normal;text-align:start" id="el_QJqzhJC4joj" fill="#000" fill-opacity="1" fill-rule="nonzero" stroke="none" font-family="sans-serif" font-size="30" font-style="normal" font-variant="normal" font-weight="normal" text-anchor="start" writing-mode="lr-tb"><tspan id="el_EIc1WwZRITf" x="0" y="0" font-family="sans-serif" font-size="10" font-stretch="normal" font-style="normal" font-variant="normal" font-weight="normal" text-anchor="start" writing-mode="lr-tb" style="-inkscape-font-specification:'sans-serif, Normal';font-variant-ligatures:normal;font-variant-caps:normal;font-variant-numeric:normal;font-feature-settings:normal;text-align:start">x</tspan></text></g><g id="el_5Eiy6xyyns-"><text style="-inkscape-font-specification:NotoSerifCJKjp-Regular-VKana" id="el_-pyydG_PcHm" fill="#000" fill-opacity="1" fill-rule="nonzero" stroke="none" font-family="Noto Serif CJK JP" font-size="10.006" font-variant="normal" writing-mode="lr-tb"><tspan id="el_ZpePmkcPx7S" x="0" y="0">✓</tspan></text></g><g id="el_GuZ4x6G4Ii7"><text style="-inkscape-font-specification:NotoSerifCJKjp-Regular-VKana" id="el_Kk3X5LYV3JO" fill="#000" fill-opacity="1" fill-rule="nonzero" stroke="none" font-family="Noto Serif CJK JP" font-size="10.006" font-variant="normal" writing-mode="lr-tb"><tspan id="el_2X4PLYTVS3-" x="0" y="0">✓</tspan></text></g><g id="el_FYYo344tgUY"><text style="-inkscape-font-specification:NotoSerifCJKjp-Regular-VKana" id="el_EPZgqMXbDnR" fill="#000" fill-opacity="1" fill-rule="nonzero" stroke="none" font-family="Noto Serif CJK JP" font-size="10.006" font-variant="normal" writing-mode="lr-tb"><tspan id="el_0JJDwHUjHFS" x="0" y="0">✓</tspan></text></g><g id="el_cAF1PSL1arO"><text style="-inkscape-font-specification:NotoSerifCJKjp-Regular-VKana" id="el_1bEwNmN_bLG" fill="#000" fill-opacity="1" fill-rule="nonzero" stroke="none" font-family="Noto Serif CJK JP" font-size="10.006" font-variant="normal" writing-mode="lr-tb"><tspan id="el_tRHlwSKE5FK" x="0" y="0">✓</tspan></text></g><g id="el_VeWVWg7JssG"><text style="-inkscape-font-specification:NotoSerifCJKjp-Regular-VKana" id="el_oU_WaJ4ZnpO" fill="#000" fill-opacity="1" fill-rule="nonzero" stroke="none" font-family="Noto Serif CJK JP" font-size="10.006" font-variant="normal" writing-mode="lr-tb"><tspan id="el_Jpy3i95Ycp6" x="0" y="0">✓</tspan></text></g><g id="el_AqH883kEAaP"><text font-stretch="normal" style="-inkscape-font-specification:'sans-serif, Normal';font-variant-ligatures:normal;font-variant-caps:normal;font-variant-numeric:normal;font-feature-settings:normal;text-align:start" id="el_JGRApKPMcEk" fill="#000" fill-opacity="1" fill-rule="nonzero" stroke="none" font-family="sans-serif" font-size="10" font-style="normal" font-variant="normal" font-weight="normal" text-anchor="start" writing-mode="lr-tb"><tspan id="el_9IeSc-mtNG0" x="0" y="0">x</tspan></text></g><g id="el_bEcgxbq7hBR"><text font-stretch="normal" style="-inkscape-font-specification:'sans-serif, Normal';font-variant-ligatures:normal;font-variant-caps:normal;font-variant-numeric:normal;font-feature-settings:normal;text-align:start" id="el_yOeJJ_ThtJN" fill="#000" fill-opacity="1" fill-rule="nonzero" stroke="none" font-family="sans-serif" font-size="10" font-style="normal" font-variant="normal" font-weight="normal" text-anchor="start" writing-mode="lr-tb"><tspan id="el_-lyKJnOquy0" x="0" y="0">x</tspan></text></g></g><g id="el_Ru-C4NEqIWf"><text id="el_066kER41UBd" fill="#000" fill-opacity="1" fill-rule="nonzero" stroke="none" font-family="DejaVu Sans Mono" font-size="10.006" font-variant="normal" font-weight="normal" writing-mode="lr-tb" style="-inkscape-font-specification:DejaVuSansMono"><tspan id="el_AkB13jInZhD" x="0" y="0" font-family="monospace">result</tspan></text></g><g id="el_N_y7f2-Sysu" opacity="0"><g id="el_lBTSihfnOqv"><text id="el_dENMGyLMkPM" fill="#000" fill-opacity="1" fill-rule="nonzero" stroke="none" font-family="Liberation Sans" font-size="10.006" font-variant="normal" font-weight="normal" writing-mode="lr-tb" style="-inkscape-font-specification:LiberationSans"><tspan id="el_IMRD7o-yyeD" x="0 5.593 10.596 16.7 22.804 28.907 35.011 41.115 47.218 53.322" y="0">0x00000000</tspan></text></g><g id="el_k4YpXLFQp6r"><text id="el_vyqLpv3QbDZ" fill="#000" fill-opacity="1" fill-rule="nonzero" stroke="none" font-family="Liberation Sans" font-size="10.006" font-variant="normal" font-weight="normal" writing-mode="lr-tb" style="-inkscape-font-specification:LiberationSans"><tspan id="el_-VJRnjOiEkn" x="0" y="0" font-family="monospace">0xFFFFFFFF</tspan></text></g><g id="el_PqiZOW1vjTm"><text id="el_ICpGkGV43OY" fill="#000" fill-opacity="1" fill-rule="nonzero" stroke="none" font-family="Liberation Sans" font-size="10.006" font-variant="normal" font-weight="normal" writing-mode="lr-tb" style="-inkscape-font-specification:LiberationSans"><tspan id="el_XCDp294PA-Q" x="0" y="0" font-family="monospace">0xFFFFFFFF</tspan></text></g><g id="el_9VyoXj9upon"><text id="el_86Z5ye7ZtS2" fill="#000" fill-opacity="1" fill-rule="nonzero" stroke="none" font-family="Liberation Sans" font-size="10.006" font-variant="normal" font-weight="normal" writing-mode="lr-tb" style="-inkscape-font-specification:LiberationSans"><tspan id="el_LtJRo4Sel0W" x="0" y="0" font-family="monospace">0xFFFFFFFF</tspan></text></g><g id="el_O09htc2SxIp"><text id="el_vRILH7Zf4ld" fill="#000" fill-opacity="1" fill-rule="nonzero" stroke="none" font-family="Liberation Sans" font-size="10.006" font-variant="normal" font-weight="normal" writing-mode="lr-tb" style="-inkscape-font-specification:LiberationSans"><tspan id="el_CCLqdW0FFma" x="0" y="0" font-family="monospace">0xFFFFFFFF</tspan></text></g><g id="el_CTSYftkJI-m"><text id="el_-Z8cBXeVckn" fill="#000" fill-opacity="1" fill-rule="nonzero" stroke="none" font-family="Liberation Sans" font-size="10.006" font-variant="normal" font-weight="normal" writing-mode="lr-tb" style="-inkscape-font-specification:LiberationSans"><tspan id="el_N7dvuk5IaGl" x="0" y="0" font-family="monospace">0xFFFFFFFF</tspan></text></g><g id="el_-S7GQB9Hx7d"><text id="el_R40xDmuIBgO" fill="#000" fill-opacity="1" fill-rule="nonzero" stroke="none" font-family="Liberation Sans" font-size="10.006" font-variant="normal" font-weight="normal" writing-mode="lr-tb" style="-inkscape-font-specification:LiberationSans"><tspan id="el_5_DSstOOMOK" x="0" y="0" font-family="monospace">0x00000000</tspan></text></g><g id="el_aGcXn6AzCZX"><text id="el_5sNNhmonIuw" fill="#000" fill-opacity="1" fill-rule="nonzero" stroke="none" font-family="Liberation Sans" font-size="10.006" font-variant="normal" font-weight="normal" writing-mode="lr-tb" style="-inkscape-font-specification:LiberationSans"><tspan id="el_Hm6OJD1pSXk" x="0" y="0" font-family="monospace">0x00000000</tspan></text></g></g></g><g id="g8" transform="matrix(3,0,0,3,-25.758341,110.31311)"><circle id="circle2" cx="16.755" cy="21.879" r="5" fill="none" stroke="#444a46" stroke-width="4.502"><animate attributeName="r" begin="0s" dur="3s" from="3" repeatCount="indefinite" to="10"/><animate attributeName="opacity" begin="0s" dur="3s" from="1" repeatCount="indefinite" to="0"/></circle><circle id="circle4" cx="16.755" cy="21.879" r="5" fill="#ba0000" fill-opacity="1"/><path id="path871" fill="#fff" fill-opacity="1" stroke-dasharray="none" stroke-miterlimit="4" stroke-width=".1" d="m 16.91392,24.593179 c -0.0183,0 -0.0365,-0.0035 -0.0538,-0.01043 -0.0359,-0.01428 -0.0645,-0.04245 -0.0795,-0.07817 l -0.5416,-1.283301 -0.64367,0.568989 c -0.027,0.02778 -0.0755,0.04767 -0.12567,0.04767 -0.10539,0 -0.19127,-0.08609 -0.19127,-0.192043 v -3.492887 c 0,-0.105953 0.0859,-0.192043 0.19127,-0.192043 0.0446,0 0.0878,0.01562 0.1245,0.04534 l 2.52474,2.560099 c 0.0394,0.04842 0.0546,0.09107 0.0546,0.135462 0,0.105776 -0.0859,0.192043 -0.19127,0.192043 H 17.1247 l 0.52192,1.237781 c 0.0308,0.07316 -0.003,0.157303 -0.0757,0.188969 l -0.59932,0.260533 c -0.0183,0.0079 -0.038,0.01198 -0.0577,0.01198 z m -0.61974,-1.758496 c 0.0108,0 0.0214,0.0012 0.0322,0.0037 0.0453,0.01039 0.0832,0.04188 0.10114,0.08492 l 0.56299,1.33405 0.33372,-0.145145 -0.55103,-1.306838 c -0.0189,-0.0446 -0.0141,-0.09595 0.0127,-0.136275 0.0269,-0.04032 0.0722,-0.06467 0.12065,-0.06467 h 0.84441 l -2.18313,-2.213616 v 3.037768 l 0.63038,-0.557575 c 0.0266,-0.02357 0.061,-0.03629 0.0959,-0.03629 z m -0.8865,0.735552 c -0.004,0.0031 -0.008,0.0064 -0.0112,0.0098 z m 2.49445,-0.81256 h 0.002 z m 0,0"/></g></svg>